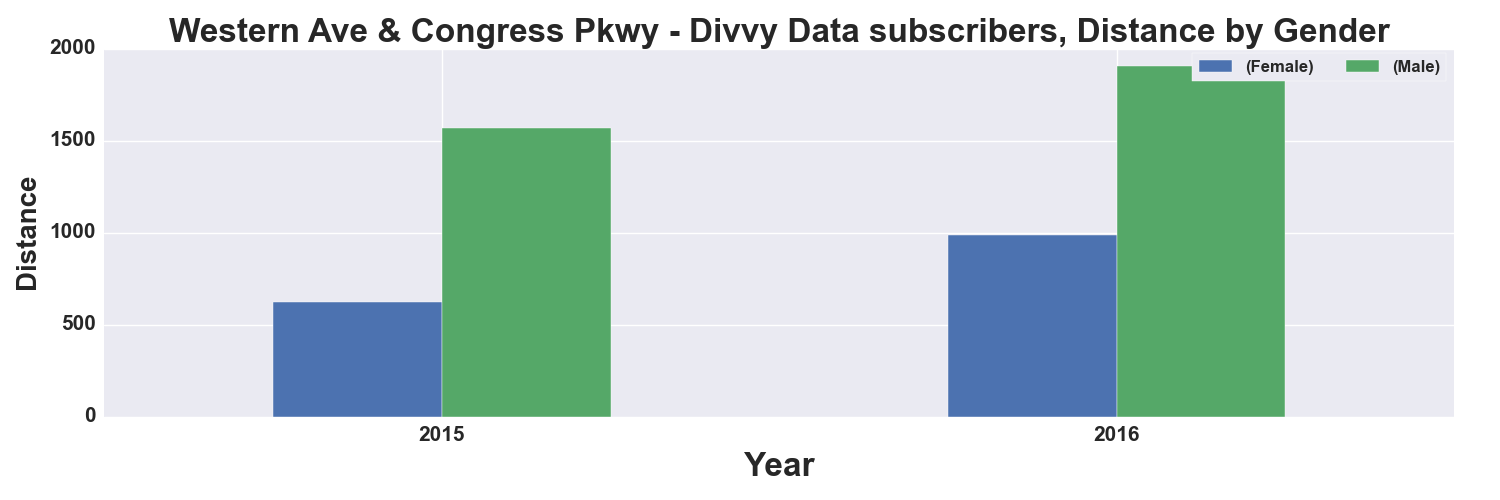

Values plotted in this chart, from the file beside it:
, START TIME YEAR, DISTANCE_Miles, DISTANCE_Miles
GENDER, , Female, Male
0, 2015, 625.0, 1571
1, 2016, 988.0, 1905
